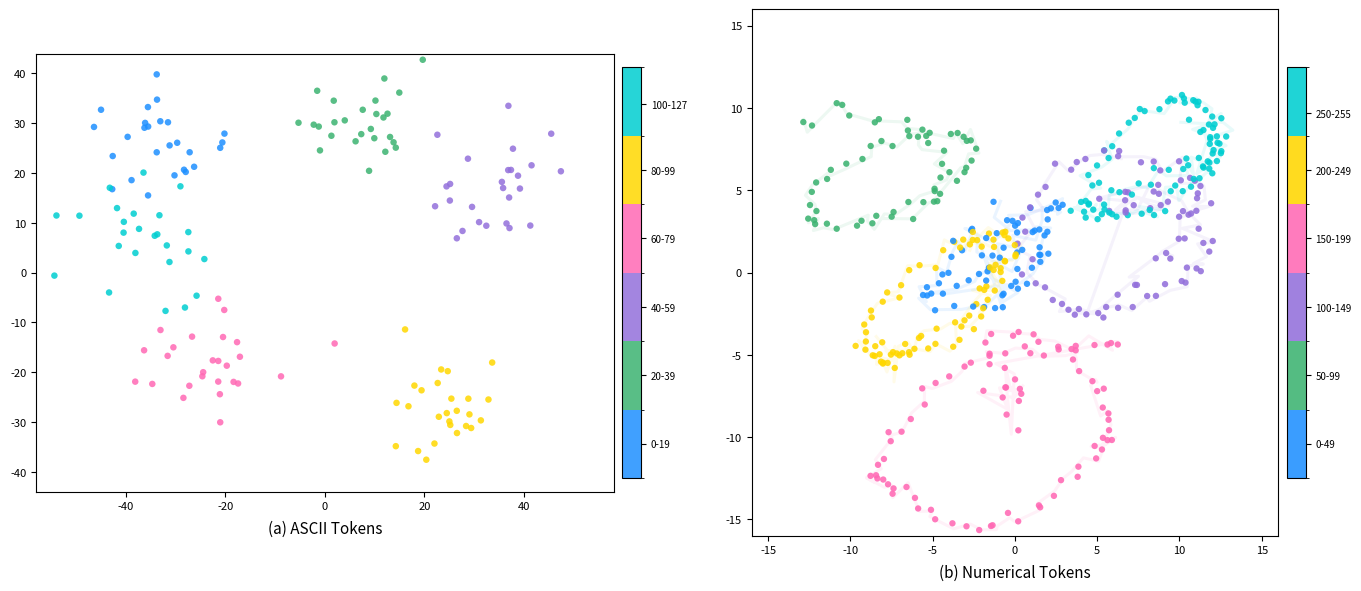

Reproduce this figure in Python. (Note: this script raises an exception after producing the figure.)
#!/usr/bin/env python3
"""
模拟 t-SNE 风格的 Token 嵌入可视化图（增强版）
- (a) ASCII Tokens (0-127): 颜色分箱 + 局部聚类（聚类效果明显）
- (b) Numerical Tokens (0-255): 高密度低噪声参数曲线 + 紧致聚类 + 极淡参考线
  → 不同 intensity 的色点清晰形成「连线」或「聚类」结构
"""

import numpy as np
import matplotlib.pyplot as plt
from matplotlib.colors import ListedColormap, BoundaryNorm

# 设置随机种子，保证可复现
np.random.seed(42)

def generate_ascii_data(n_points=160):
    """生成 ASCII tokens 的模拟数据：6个颜色分箱的局部聚类"""
    bins = [0, 20, 40, 60, 80, 100, 128]
    n_clusters = len(bins) - 1
    
    # 手动布置 6 个聚类中心，模拟图像中颜色分组散布的效果
    centers = np.array([
        [-32,  28],   # bin 0 (0-19) 蓝色区域
        [  8,  32],   # bin 1 (20-39) 绿色
        [ 35,  15],   # bin 2 (40-59) 紫色
        [-25, -18],   # bin 3 (60-79) 粉/紫红
        [ 22, -28],   # bin 4 (80-99) 黄色
        [-38,   5],   # bin 5 (100-127) 青色
    ])
    
    stds = [7.5, 6.5, 8.0, 7.0, 6.0, 7.8]  # 不同聚类扩散程度
    
    X_list = []
    val_list = []
    
    points_per = n_points // n_clusters
    remainder = n_points % n_clusters
    
    for i in range(n_clusters):
        n = points_per + (1 if i < remainder else 0)
        cx, cy = centers[i]
        std = stds[i]
        
        dx = np.random.normal(0, std, n)
        dy = np.random.normal(0, std * 0.85, n)
        
        X_list.append(np.column_stack([cx + dx, cy + dy]))
        
        vmin, vmax = bins[i], bins[i+1]
        vals = np.random.randint(vmin, vmax, n)
        val_list.append(vals)
    
    X = np.vstack(X_list)
    values = np.concatenate(val_list)
    
    # 轻微打乱顺序，让同色点不完全连在一起
    perm = np.random.permutation(len(X))
    return X[perm, 0], X[perm, 1], values[perm]


def generate_numerical_data(n_total=280):
    """生成 Numerical tokens 的模拟数据：
    强调「连线」效果：高密度 + 低噪声 的参数化曲线/环形结构
    + 少量紧致聚类，模拟不同 intensity 形成清晰的连线或聚类
    """
    bins = [0, 50, 100, 150, 200, 250, 256]
    n_segments = len(bins) - 1
    
    X_list = []
    val_list = []
    curve_guides = []  # 用于画极淡的参考线（增强连线视觉）
    
    for i in range(n_segments):
        vmin, vmax = bins[i], bins[i+1]
        n_pts = 52 + i * 7   # 更高密度，让连线更明显
        
        # 不同 bin 使用不同形状，更贴近原图的曲线/环结构
        if i == 0:  # 蓝色 (0-49) - 中心密集小弧 + 聚类
            t = np.linspace(0, 2.6 * np.pi, n_pts)
            x = -1.5 + 3.8 * np.sin(1.3 * t) + 0.6 * np.sin(3.5 * t)
            y =  1.0 + 2.8 * np.cos(1.1 * t) - 0.4 * np.sin(2.8 * t)
            noise_std = 0.28
        elif i == 1:  # 绿色 (50-99) - 左上 wavy 链
            t = np.linspace(-0.8, 3.2 * np.pi, n_pts)
            x = -9.5 + 4.5 * np.sin(0.95 * t) + 0.3 * t
            y =  6.5 + 3.2 * np.cos(0.85 * t) - 0.25 * t * 0.6
            noise_std = 0.26
        elif i == 2:  # 紫色 (100-149) - 右侧弧形/半环
            t = np.linspace(0.2, 2.9 * np.pi, n_pts)
            x =  6.0 + 5.5 * np.sin(1.05 * t + 0.3)
            y =  2.5 + 4.8 * np.cos(0.95 * t + 0.6) - 0.8 * np.sin(2.2 * t)
            noise_std = 0.30
        elif i == 3:  # 粉色 (150-199) - 底部大 U 形 / 环（最明显连线）
            t = np.linspace(0, 3.1 * np.pi, n_pts)
            x = -2.0 + 7.5 * np.sin(0.75 * t) + 0.4 * t * 0.5
            y = -9.5 + 5.5 * np.cos(0.68 * t) + 0.6 * np.sin(2.6 * t)
            noise_std = 0.25
        elif i == 4:  # 黄色 (200-249) - 中部偏左弧线
            t = np.linspace(-0.5, 2.8 * np.pi, n_pts)
            x = -5.5 + 4.2 * np.sin(1.15 * t + 1.2) + 0.2 * t
            y = -1.5 + 3.8 * np.cos(1.05 * t + 0.8)
            noise_std = 0.27
        else:  # 青色 (250-255) - 右上散弧 + 小环
            t = np.linspace(0.5, 2.4 * np.pi, n_pts)
            x =  8.5 + 4.0 * np.sin(1.4 * t) + 0.5 * np.cos(3.0 * t)
            y =  7.0 + 3.5 * np.cos(1.25 * t) - 0.7 * np.sin(2.5 * t)
            noise_std = 0.29
        
        # 添加少量紧致聚类（增强「聚类」效果）
        if i in [0, 2, 3]:
            n_extra = 12
            cx, cy = np.mean(x), np.mean(y) + (1.5 if i == 3 else -1.2 if i == 0 else 2.0)
            extra_x = cx + np.random.normal(0, 1.1, n_extra)
            extra_y = cy + np.random.normal(0, 0.9, n_extra)
            x = np.concatenate([x, extra_x])
            y = np.concatenate([y, extra_y])
            n_pts += n_extra
        
        # 低噪声 → 点紧贴曲线，形成清晰「连线」视觉
        x += np.random.normal(0, noise_std, len(x))
        y += np.random.normal(0, noise_std * 0.9, len(x))
        
        X_list.append(np.column_stack([x, y]))
        
        vals = np.random.randint(vmin, vmax, len(x))
        val_list.append(vals)
        
        # 保存理想曲线（用于画极淡参考线，增强连线感）
        curve_guides.append((x.copy() - np.random.normal(0, noise_std, len(x)), 
                             y.copy() - np.random.normal(0, noise_std * 0.9, len(x))))
    
    X = np.vstack(X_list)
    values = np.concatenate(val_list)
    
    perm = np.random.permutation(len(X))
    return X[perm, 0], X[perm, 1], values[perm], curve_guides


# ==================== 绘图 ====================
fig, (ax1, ax2) = plt.subplots(1, 2, figsize=(13.5, 5.8), constrained_layout=True)

# 颜色定义（从低到高：蓝 -> 绿 -> 紫 -> 粉 -> 黄 -> 青）
colors = ['#1e90ff', '#3cb371', '#9370db', '#ff69b4', '#ffd700', '#00ced1']
cmap = ListedColormap(colors)

# ---------- (a) ASCII Tokens ----------
x_a, y_a, val_a = generate_ascii_data(n_points=155)

boundaries_a = [0, 20, 40, 60, 80, 100, 128]
norm_a = BoundaryNorm(boundaries_a, ncolors=len(colors))

sc1 = ax1.scatter(x_a, y_a, c=val_a, cmap=cmap, norm=norm_a,
                  s=22, alpha=0.85, edgecolors='none', linewidths=0)

ax1.set_xlim(-58, 58)
ax1.set_ylim(-44, 44)
ax1.set_aspect('equal', adjustable='box')
ax1.tick_params(labelsize=8)
ax1.set_facecolor('white')

# Colorbar for (a)
cbar1 = fig.colorbar(sc1, ax=ax1, shrink=0.78, aspect=22, pad=0.015)
cbar1.set_ticks([10, 30, 50, 70, 90, 113])
cbar1.set_ticklabels(['0-19', '20-39', '40-59', '60-79', '80-99', '100-127'])
cbar1.ax.tick_params(labelsize=7)

# ---------- (b) Numerical Tokens ----------
x_b, y_b, val_b, curve_guides = generate_numerical_data()

boundaries_b = [0, 50, 100, 150, 200, 250, 256]
norm_b = BoundaryNorm(boundaries_b, ncolors=len(colors))

# 先画极淡的参考曲线（增强「连线」视觉效果，不影响 scatter 主体）
for i, (cx, cy) in enumerate(curve_guides):
    color_idx = min(i, len(colors)-1)
    ax2.plot(cx, cy, color=colors[color_idx], alpha=0.09, linewidth=2.2, zorder=1)

sc2 = ax2.scatter(x_b, y_b, c=val_b, cmap=cmap, norm=norm_b,
                  s=21, alpha=0.88, edgecolors='none', linewidths=0, zorder=2)

ax2.set_xlim(-16, 16)
ax2.set_ylim(-16, 16)
ax2.set_aspect('equal', adjustable='box')
ax2.tick_params(labelsize=8)
ax2.set_facecolor('white')

# Colorbar for (b)
cbar2 = fig.colorbar(sc2, ax=ax2, shrink=0.78, aspect=22, pad=0.015)
cbar2.set_ticks([25, 75, 125, 175, 225, 252])
cbar2.set_ticklabels(['0-49', '50-99', '100-149', '150-199', '200-249', '250-255'])
cbar2.ax.tick_params(labelsize=7)

# 底部标题 (模拟原图风格)
ax1.set_xlabel('(a) ASCII Tokens', fontsize=11, labelpad=6)
ax2.set_xlabel('(b) Numerical Tokens', fontsize=11, labelpad=6)

# 去掉多余的 spines 让图更干净（可选）
for ax in [ax1, ax2]:
    ax.spines['top'].set_visible(True)
    ax.spines['right'].set_visible(True)
    ax.spines['left'].set_visible(True)
    ax.spines['bottom'].set_visible(True)

plt.savefig('./artifacts/simulated_token_tsne.png', 
            dpi=220, bbox_inches='tight', facecolor='white', edgecolor='none')
print("图像已保存到: ./artifacts/simulated_token_tsne.png")
